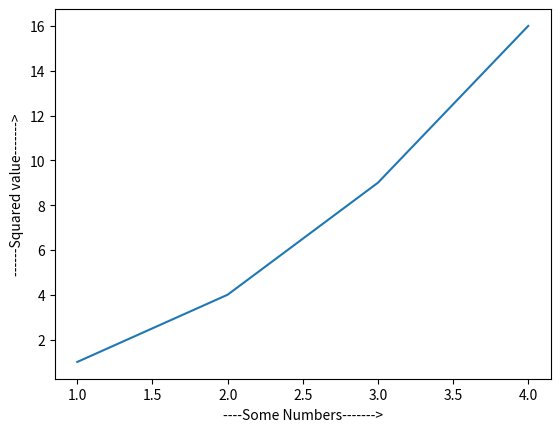

The script that saved this image:
import matplotlib.pyplot as plt
plt.plot([1,2,3,4],[1,4,9,16])

plt.xlabel("----Some Numbers------->")
plt.ylabel("------Squared value------->")
plt.show()